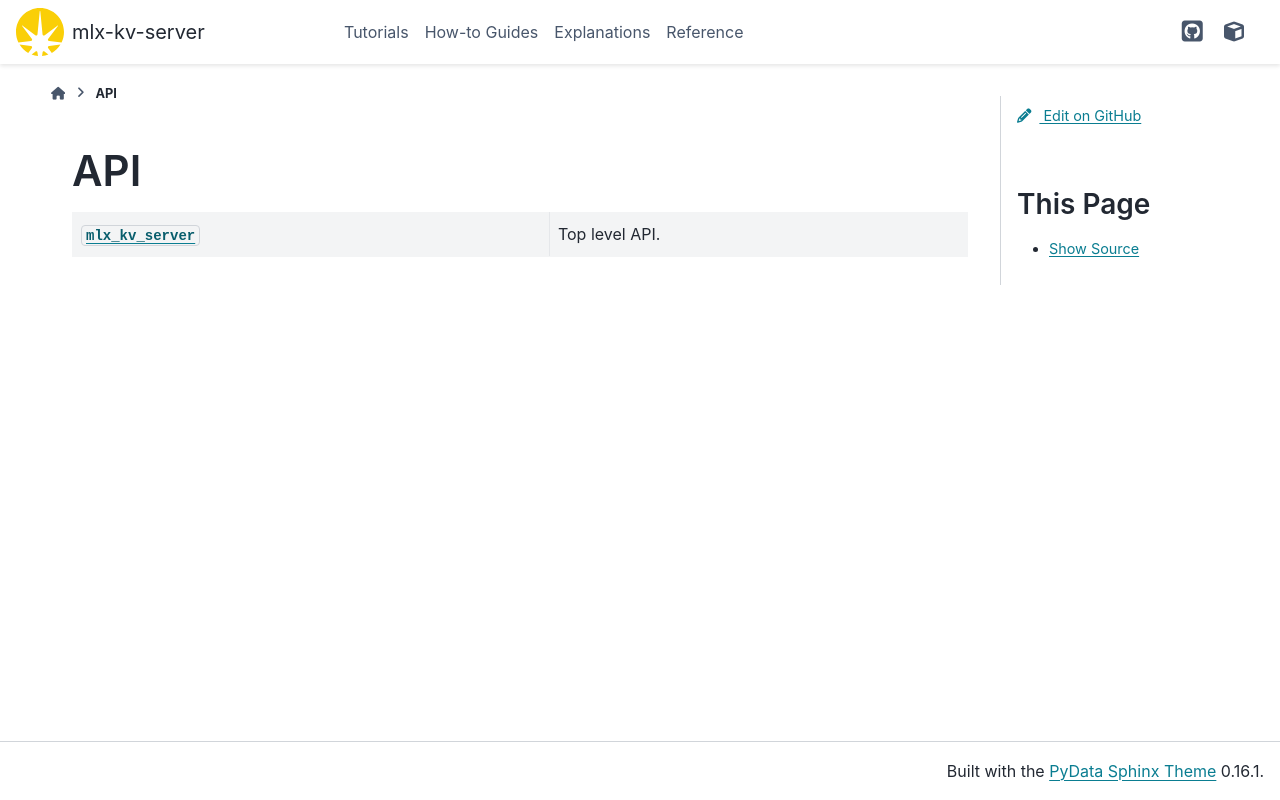

repository: distilledecho/mlx-kv-server · page: main/_api.html · generator: sphinx

:orphan:

..
   This page is not included in the TOC tree, but must exist so that the
   autosummary pages are generated for mlx_kv_server and all its
   subpackages

API
===

.. autosummary::
    :toctree: _api
    :template: custom-module-template.rst
    :recursive:

    mlx_kv_server
